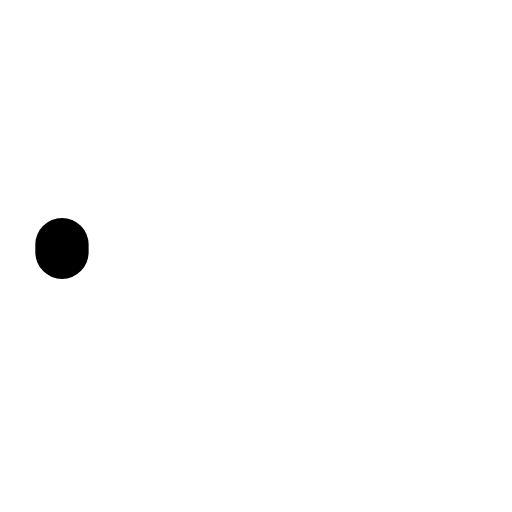
t = 0.00 s
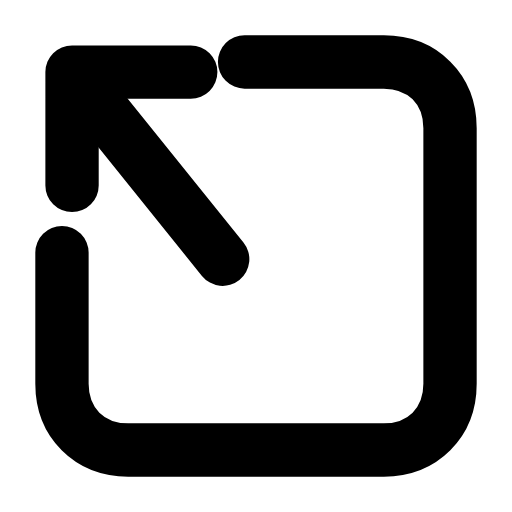
t = 0.28 s
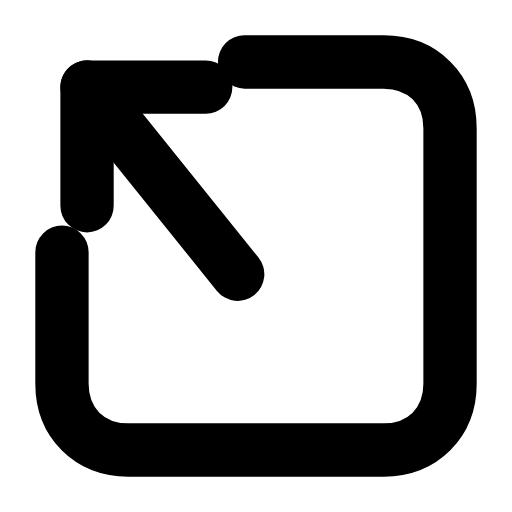
t = 0.56 s
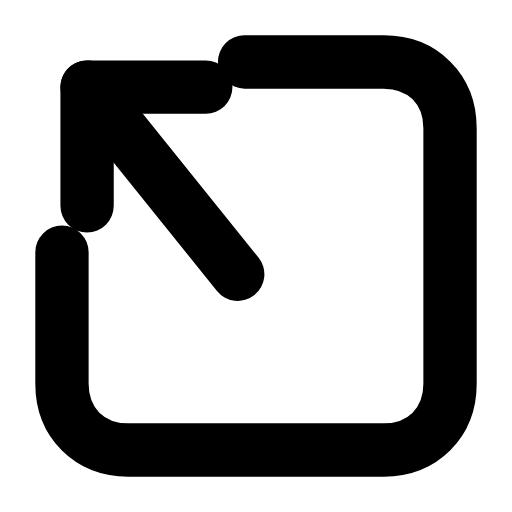
t = 0.83 s
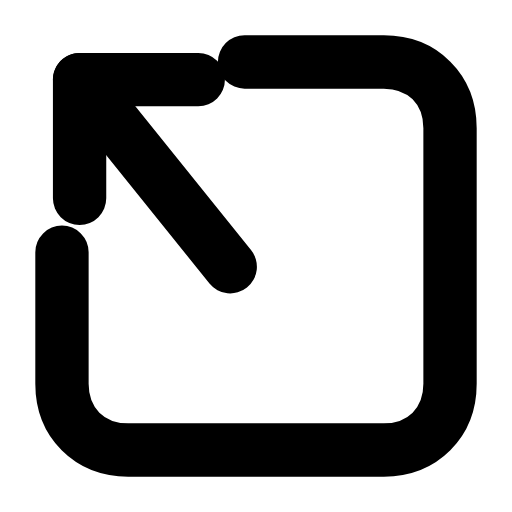
t = 1.13 s
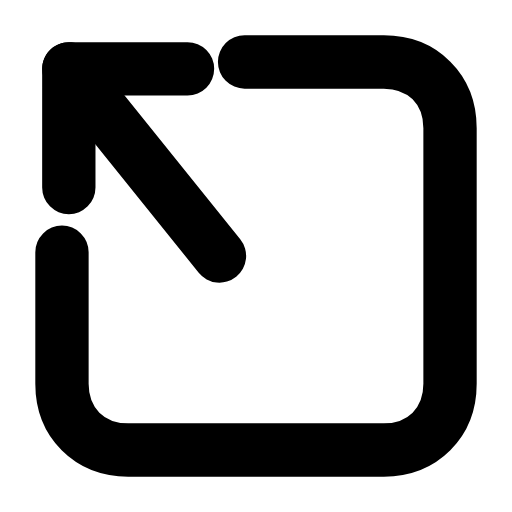
t = 1.24 s

The animated SVG that drew these frames (rendered in a browser with its animation timeline set to each time). Animation: 4 SMIL elements (animate=3,animateTransform=1); one cycle of 1.70 s, repeats indefinitely.

<svg xmlns="http://www.w3.org/2000/svg" width="24" height="24" viewBox="0 0 24 24" fill="none"><g transform="translate(-0.84 -0.84) scale(1.07)"><path stroke="currentColor" stroke-width="2.336" stroke-linecap="round" stroke-linejoin="round" fill="none" d="M11.5 3.5L17.6 3.5C19.3 3.5 20.5 4.7 20.5 6.4L20.5 17.6C20.5 19.3 19.3 20.5 17.6 20.5L6.4 20.5C4.7 20.5 3.5 19.3 3.5 17.6L3.5 11.5" pathLength="1" stroke-dasharray="1"><animate attributeName="stroke-dashoffset" values="1;1;0;0;0;0;1;1;1" keyTimes="0;0;0.189;0.45;0.6;0.774;0.9;0.9;1" dur="1.7s" repeatCount="indefinite" calcMode="spline" keySplines="0.16 1 0.3 1;0.16 1 0.3 1;0.16 1 0.3 1;0.16 1 0.3 1;0.16 1 0.3 1;0.16 1 0.3 1;0.16 1 0.3 1;0.16 1 0.3 1"/></path><g><animateTransform attributeName="transform" type="translate" values="0 0;0 0;-0.8 -0.8;0 0;0 0;0 0;0 0;-0.8 -0.8;0 0;0 0;0 0" keyTimes="0;0.135;0.2475;0.36;0.45;0.6;0.66;0.735;0.81;0.9;1" dur="1.7s" repeatCount="indefinite" calcMode="spline" keySplines="0.16 1 0.3 1;0.16 1 0.3 1;0.16 1 0.3 1;0.16 1 0.3 1;0.16 1 0.3 1;0.16 1 0.3 1;0.16 1 0.3 1;0.16 1 0.3 1;0.16 1 0.3 1;0.16 1 0.3 1"/><line stroke="currentColor" stroke-width="2.336" stroke-linecap="round" stroke-linejoin="round" fill="none" x1="11.2" x2="4.6" y1="12.8" y2="4.6" pathLength="1" stroke-dasharray="1"><animate attributeName="stroke-dashoffset" values="1;1;0;0;0;0;1;1;1" keyTimes="0;0.0315;0.2205;0.45;0.6;0.753;0.879;0.9;1" dur="1.7s" repeatCount="indefinite" calcMode="spline" keySplines="0.16 1 0.3 1;0.16 1 0.3 1;0.16 1 0.3 1;0.16 1 0.3 1;0.16 1 0.3 1;0.16 1 0.3 1;0.16 1 0.3 1;0.16 1 0.3 1"/></line><path stroke="currentColor" stroke-width="2.336" stroke-linecap="round" stroke-linejoin="round" fill="none" d="M9.8 4.6L4.6 4.6L4.6 9.8" pathLength="1" stroke-dasharray="1"><animate attributeName="stroke-dashoffset" values="1;1;0;0;0;0;1;1;1" keyTimes="0;0.063;0.252;0.45;0.6;0.732;0.858;0.9;1" dur="1.7s" repeatCount="indefinite" calcMode="spline" keySplines="0.16 1 0.3 1;0.16 1 0.3 1;0.16 1 0.3 1;0.16 1 0.3 1;0.16 1 0.3 1;0.16 1 0.3 1;0.16 1 0.3 1;0.16 1 0.3 1"/></path></g></g></svg>
